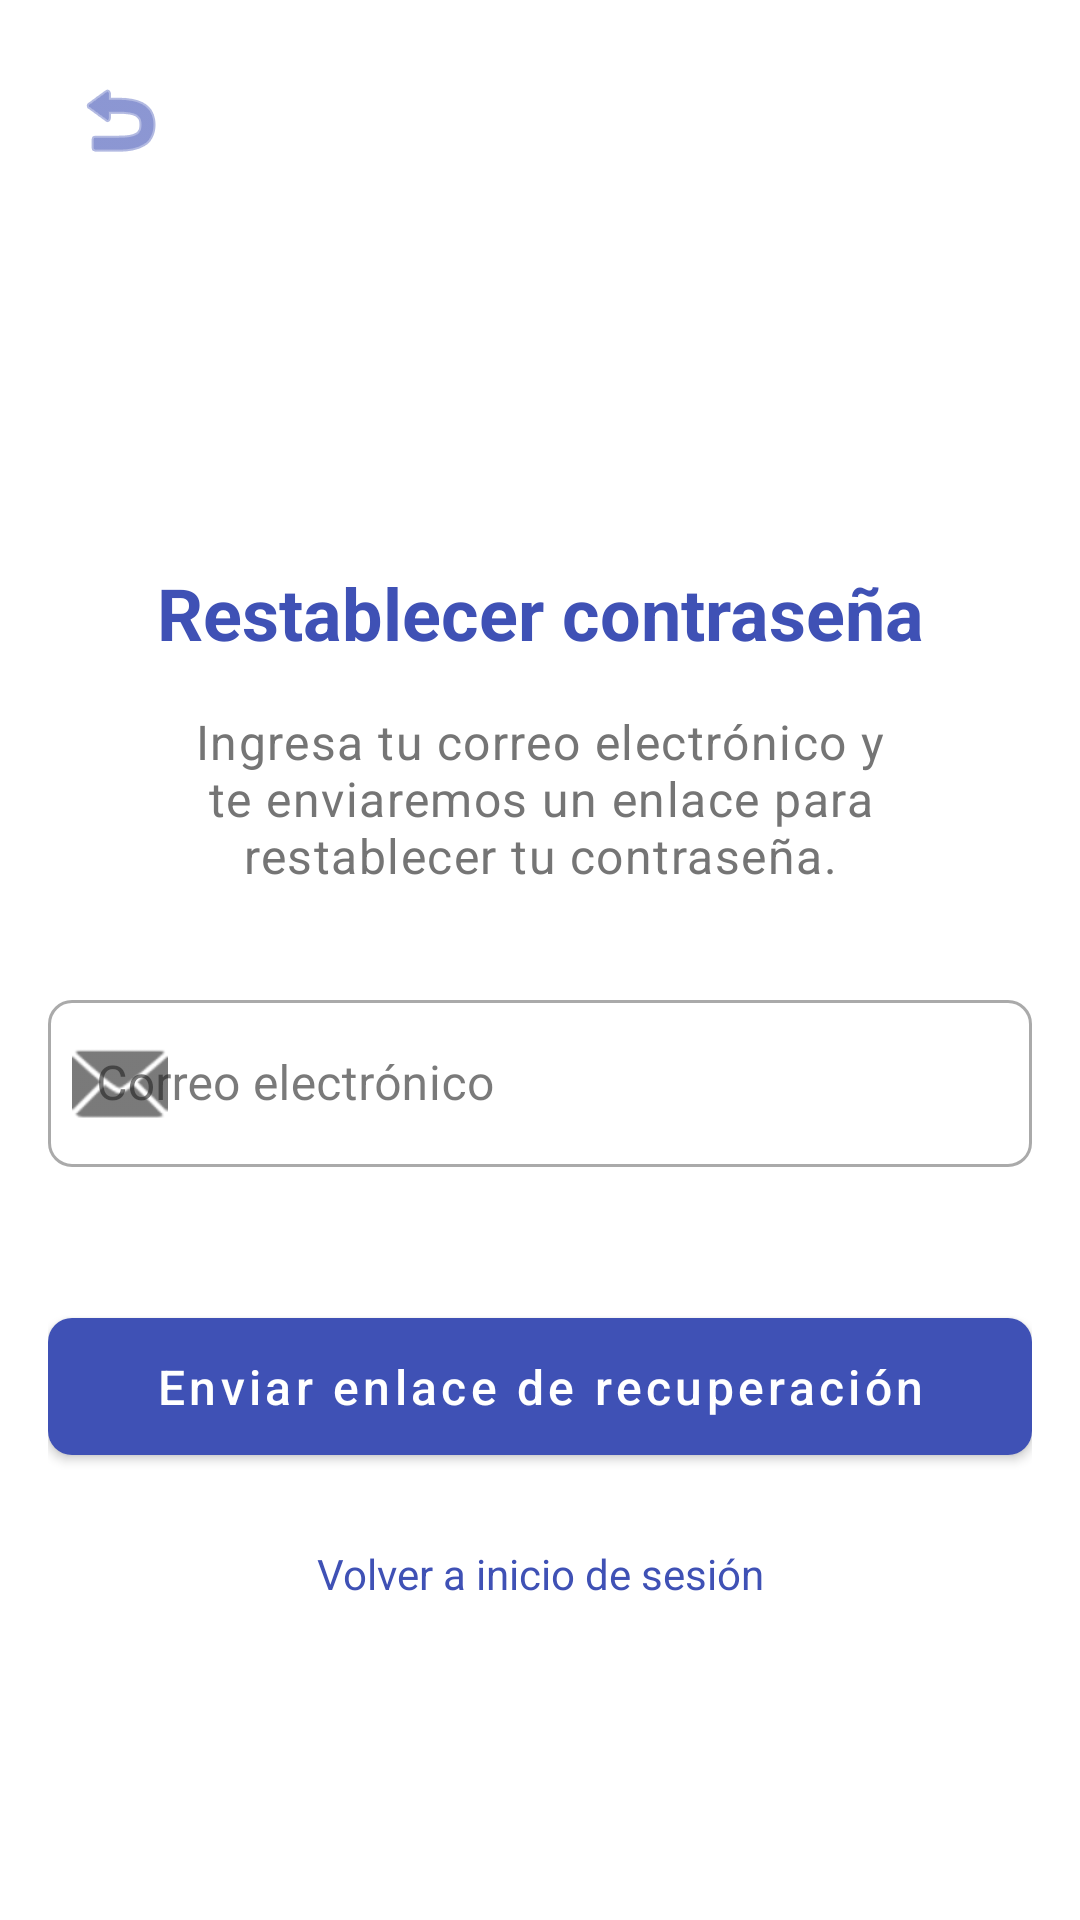

This screen was rendered from an Android layout file. Write that file and the resources it references.
<!-- AndroidManifest.xml: application theme Theme.SkillsWapp -->
<!-- res/layout/fragment_reset_password.xml -->
<?xml version="1.0" encoding="utf-8"?>
<androidx.constraintlayout.widget.ConstraintLayout xmlns:android="http://schemas.android.com/apk/res/android"
    xmlns:app="http://schemas.android.com/apk/res-auto"
    xmlns:tools="http://schemas.android.com/tools"
    android:layout_width="match_parent"
    android:layout_height="match_parent"
    android:background="@color/surface"
    android:padding="16dp">

    <ImageView
        android:id="@+id/iv_back"
        android:layout_width="wrap_content"
        android:layout_height="wrap_content"
        android:contentDescription="@string/back_to_login"
        android:padding="8dp"
        android:src="@android:drawable/ic_menu_revert"
        app:layout_constraintStart_toStartOf="parent"
        app:layout_constraintTop_toTopOf="parent"
        app:tint="@color/primary" />

    <ImageView
        android:id="@+id/iv_logo"
        android:layout_width="100dp"
        android:layout_height="100dp"
        android:layout_marginTop="48dp"
        android:contentDescription="@string/app_name"
        android:src="@mipmap/ic_launcher"
        app:layout_constraintEnd_toEndOf="parent"
        app:layout_constraintStart_toStartOf="parent"
        app:layout_constraintTop_toTopOf="parent" />

    <TextView
        android:id="@+id/tv_reset_title"
        android:layout_width="0dp"
        android:layout_height="wrap_content"
        android:layout_marginTop="24dp"
        android:text="@string/reset_password"
        android:textAlignment="center"
        android:textAppearance="@style/TextAppearance.MaterialComponents.Headline5"
        android:textColor="@color/primary"
        android:textStyle="bold"
        app:layout_constraintEnd_toEndOf="parent"
        app:layout_constraintStart_toStartOf="parent"
        app:layout_constraintTop_toBottomOf="@+id/iv_logo" />

    <TextView
        android:id="@+id/tv_reset_description"
        android:layout_width="0dp"
        android:layout_height="wrap_content"
        android:layout_marginStart="32dp"
        android:layout_marginTop="16dp"
        android:layout_marginEnd="32dp"
        android:text="Ingresa tu correo electrónico y te enviaremos un enlace para restablecer tu contraseña."
        android:textAlignment="center"
        android:textAppearance="@style/TextAppearance.MaterialComponents.Body1"
        android:textColor="@color/text_secondary"
        app:layout_constraintEnd_toEndOf="parent"
        app:layout_constraintStart_toStartOf="parent"
        app:layout_constraintTop_toBottomOf="@+id/tv_reset_title" />

    <com.google.android.material.textfield.TextInputLayout
        android:id="@+id/til_email"
        style="@style/Widget.MaterialComponents.TextInputLayout.OutlinedBox"
        android:layout_width="0dp"
        android:layout_height="wrap_content"
        android:layout_marginTop="32dp"
        android:hint="@string/email"
        app:errorEnabled="true"
        app:layout_constraintEnd_toEndOf="parent"
        app:layout_constraintStart_toStartOf="parent"
        app:layout_constraintTop_toBottomOf="@+id/tv_reset_description"
        app:startIconDrawable="@android:drawable/ic_dialog_email">

        <com.google.android.material.textfield.TextInputEditText
            android:id="@+id/et_email"
            android:layout_width="match_parent"
            android:layout_height="wrap_content"
            android:inputType="textEmailAddress" />

    </com.google.android.material.textfield.TextInputLayout>

    <com.google.android.material.button.MaterialButton
        android:id="@+id/btn_reset"
        android:layout_width="0dp"
        android:layout_height="wrap_content"
        android:layout_marginTop="24dp"
        android:paddingTop="12dp"
        android:paddingBottom="12dp"
        android:text="@string/send_reset_link"
        android:textAllCaps="false"
        android:textSize="16sp"
        app:cornerRadius="8dp"
        app:layout_constraintEnd_toEndOf="parent"
        app:layout_constraintStart_toStartOf="parent"
        app:layout_constraintTop_toBottomOf="@+id/til_email" />

    <TextView
        android:id="@+id/tv_back_to_login"
        android:layout_width="wrap_content"
        android:layout_height="wrap_content"
        android:layout_marginTop="24dp"
        android:text="@string/back_to_login"
        android:textColor="@color/primary"
        app:layout_constraintEnd_toEndOf="parent"
        app:layout_constraintStart_toStartOf="parent"
        app:layout_constraintTop_toBottomOf="@+id/btn_reset" />

    <com.facebook.shimmer.ShimmerFrameLayout
        android:id="@+id/shimmer_layout"
        android:layout_width="0dp"
        android:layout_height="0dp"
        android:layout_marginTop="16dp"
        android:visibility="gone"
        app:layout_constraintBottom_toBottomOf="parent"
        app:layout_constraintEnd_toEndOf="parent"
        app:layout_constraintStart_toStartOf="parent"
        app:layout_constraintTop_toBottomOf="@+id/tv_reset_title">

        <LinearLayout
            android:layout_width="match_parent"
            android:layout_height="wrap_content"
            android:orientation="vertical">

            <View
                android:layout_width="match_parent"
                android:layout_height="56dp"
                android:layout_marginTop="32dp"
                android:background="@color/shimmer_placeholder" />

            <View
                android:layout_width="match_parent"
                android:layout_height="48dp"
                android:layout_marginTop="48dp"
                android:background="@color/shimmer_placeholder" />

        </LinearLayout>

    </com.facebook.shimmer.ShimmerFrameLayout>

</androidx.constraintlayout.widget.ConstraintLayout>
<!-- resources referenced by this layout -->
<resources>
  <color name="primary">#3F51B5</color>
  <color name="shimmer_placeholder">#DDDDDD</color>
  <color name="surface">#FFFFFF</color>
  <color name="text_secondary">#757575</color>
  <string name="app_name">SkillSwap</string>
  <string name="back_to_login">Volver a inicio de sesión</string>
  <string name="email">Correo electrónico</string>
  <string name="reset_password">Restablecer contraseña</string>
  <string name="send_reset_link">Enviar enlace de recuperación</string>
  <style name="Theme.SkillsWapp" parent="Base.Theme.SkillsWapp" />
  <color name="primary_dark">#303F9F</color>
  <color name="white">#FFFFFFFF</color>
  <color name="accent">#FF9800</color>
  <color name="error">#F44336</color>
  <color name="background">#F5F5F5</color>
  <color name="text_primary">#212121</color>
  <style name="TextAppearance.SkillSwap.Headline4" parent="TextAppearance.MaterialComponents.Headline4">
          <item name="fontFamily">sans-serif</item>
          <item name="android:fontFamily">sans-serif</item>
          <item name="android:textSize">24sp</item>
          <item name="android:textColor">@color/text_primary</item>
      </style>
  <style name="TextAppearance.SkillSwap.Headline5" parent="TextAppearance.MaterialComponents.Headline5">
          <item name="fontFamily">sans-serif-medium</item>
          <item name="android:fontFamily">sans-serif-medium</item>
          <item name="android:textSize">20sp</item>
          <item name="android:textColor">@color/text_primary</item>
      </style>
  <style name="TextAppearance.SkillSwap.Subtitle1" parent="TextAppearance.MaterialComponents.Subtitle1">
          <item name="fontFamily">sans-serif</item>
          <item name="android:fontFamily">sans-serif</item>
          <item name="android:textSize">16sp</item>
          <item name="android:textColor">@color/text_secondary</item>
      </style>
  <style name="TextAppearance.SkillSwap.Body1" parent="TextAppearance.MaterialComponents.Body1">
          <item name="fontFamily">sans-serif</item>
          <item name="android:fontFamily">sans-serif</item>
          <item name="android:textSize">16sp</item>
          <item name="android:textColor">@color/text_primary</item>
      </style>
  <style name="TextAppearance.SkillSwap.Body2" parent="TextAppearance.MaterialComponents.Body2">
          <item name="fontFamily">sans-serif</item>
          <item name="android:fontFamily">sans-serif</item>
          <item name="android:textSize">14sp</item>
          <item name="android:textColor">@color/text_secondary</item>
      </style>
  <style name="Widget.SkillSwap.Button" parent="Widget.MaterialComponents.Button">
          <item name="android:textAllCaps">false</item>
          <item name="android:paddingTop">12dp</item>
          <item name="android:paddingBottom">12dp</item>
          <item name="cornerRadius">8dp</item>
      </style>
  <style name="Widget.SkillSwap.TextInputLayout" parent="Widget.MaterialComponents.TextInputLayout.OutlinedBox">
          <item name="boxCornerRadiusBottomEnd">8dp</item>
          <item name="boxCornerRadiusBottomStart">8dp</item>
          <item name="boxCornerRadiusTopEnd">8dp</item>
          <item name="boxCornerRadiusTopStart">8dp</item>
          <item name="errorEnabled">true</item>
      </style>
</resources>
